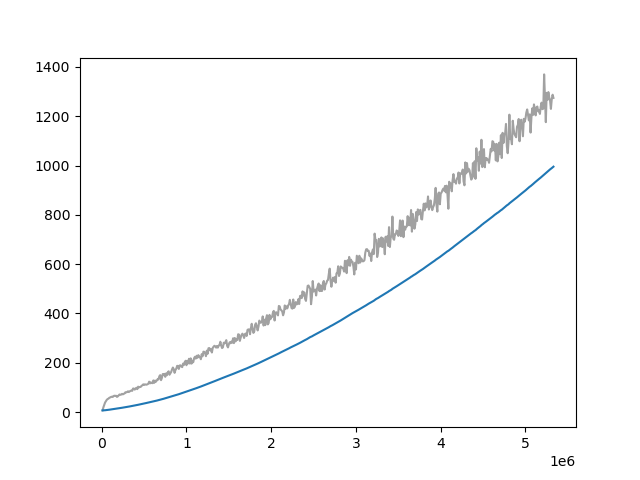

Source data for this figure (header and first rows):
Wall time, Step, Value
1712850602, 10000, 6.589
1712850626, 20000, 19.11
1712850649, 30000, 29.34
1712850671, 40000, 38.6
1712850694, 50000, 44.02
1712850717, 60000, 49.45
1712850740, 70000, 52.74
1712850763, 80000, 54.32
1712850786, 90000, 57.8
1712850809, 100000, 59.11
1712850832, 110000, 61.11
1712850855, 120000, 62.18
1712850878, 130000, 61.12
1712850901, 140000, 64.63
1712850924, 150000, 66.28
1712850947, 160000, 65.32
1712850970, 170000, 65.95
1712850993, 180000, 61.41
1712851016, 190000, 63.51
1712851039, 200000, 67.55
1712851062, 210000, 71.14
1712851085, 220000, 69.78
1712851109, 230000, 70.82
1712851133, 240000, 73.72
1712851156, 250000, 71.78
1712851179, 260000, 73.92
1712851203, 270000, 75.68
1712851227, 280000, 80.25
1712851250, 290000, 79.49
1712851274, 300000, 81.4
1712851298, 310000, 83.95
1712851321, 320000, 81.1
1712851344, 330000, 83.54
1712851368, 340000, 85.92
1712851391, 350000, 86.89
1712851414, 360000, 85.91
1712851437, 370000, 95.24
1712851461, 380000, 95.2
1712851481, 390000, 90.72
1712851505, 400000, 95.48
1712851528, 410000, 98.5
1712851551, 420000, 92.9
1712851575, 430000, 102.8
1712851598, 440000, 99.79
1712851621, 450000, 101.7
1712851644, 460000, 102
1712851668, 470000, 106
1712851691, 480000, 108.5
1712851715, 490000, 112.2
1712851738, 500000, 109.8
1712851761, 510000, 112.1
1712851785, 520000, 111.3
1712851808, 530000, 110.9
1712851831, 540000, 112.7
1712851855, 550000, 114.5
1712851878, 560000, 123.2
1712851901, 570000, 116.2
1712851925, 580000, 120.1
1712851948, 590000, 117.7
1712851972, 600000, 117.1
... 473 more rows
